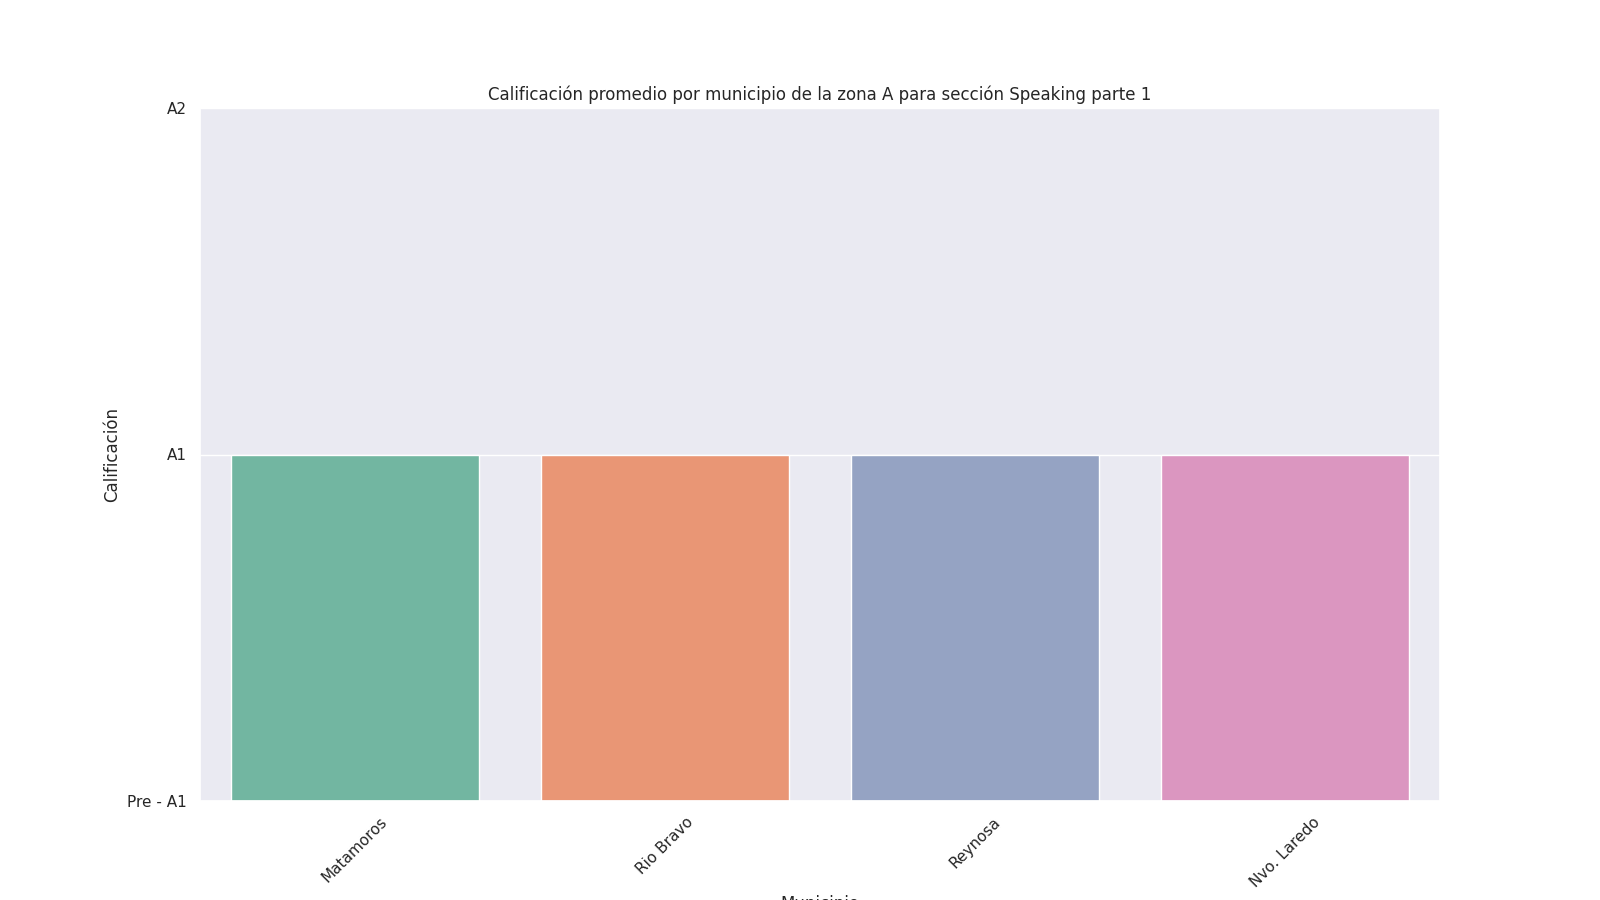

Source data for this figure (header and first rows):
municipality, Unnamed: 0, Edad, gender, group, school_name, CCT, qualification_speaking_part1, qualification_speaking_part2, qualification_listening, qualification_reading, zone, school_number, qualification_speaking
Matamoros, 3916, 12.0, 0.0, 2.0, 60.0, 60.0, 1.0, 1.0, 3.0, 3.0, A, 20.0, 1.0
Rio Bravo, 3981, 12.0, 0.0, 2.0, 18.0, 18.0, 1.0, 1.0, 3.0, 3.0, A, 4.0, 1.0
Reynosa, 3842, 12.0, 1.0, 2.0, 57.0, 57.0, 1.0, 1.0, 3.0, 3.0, A, 15.0, 1.0
Nvo. Laredo, 3849, 12.0, 1.0, 2.0, 56.0, 56.0, 1.0, 1.0, 3.0, 3.0, A, 15.0, 1.0
